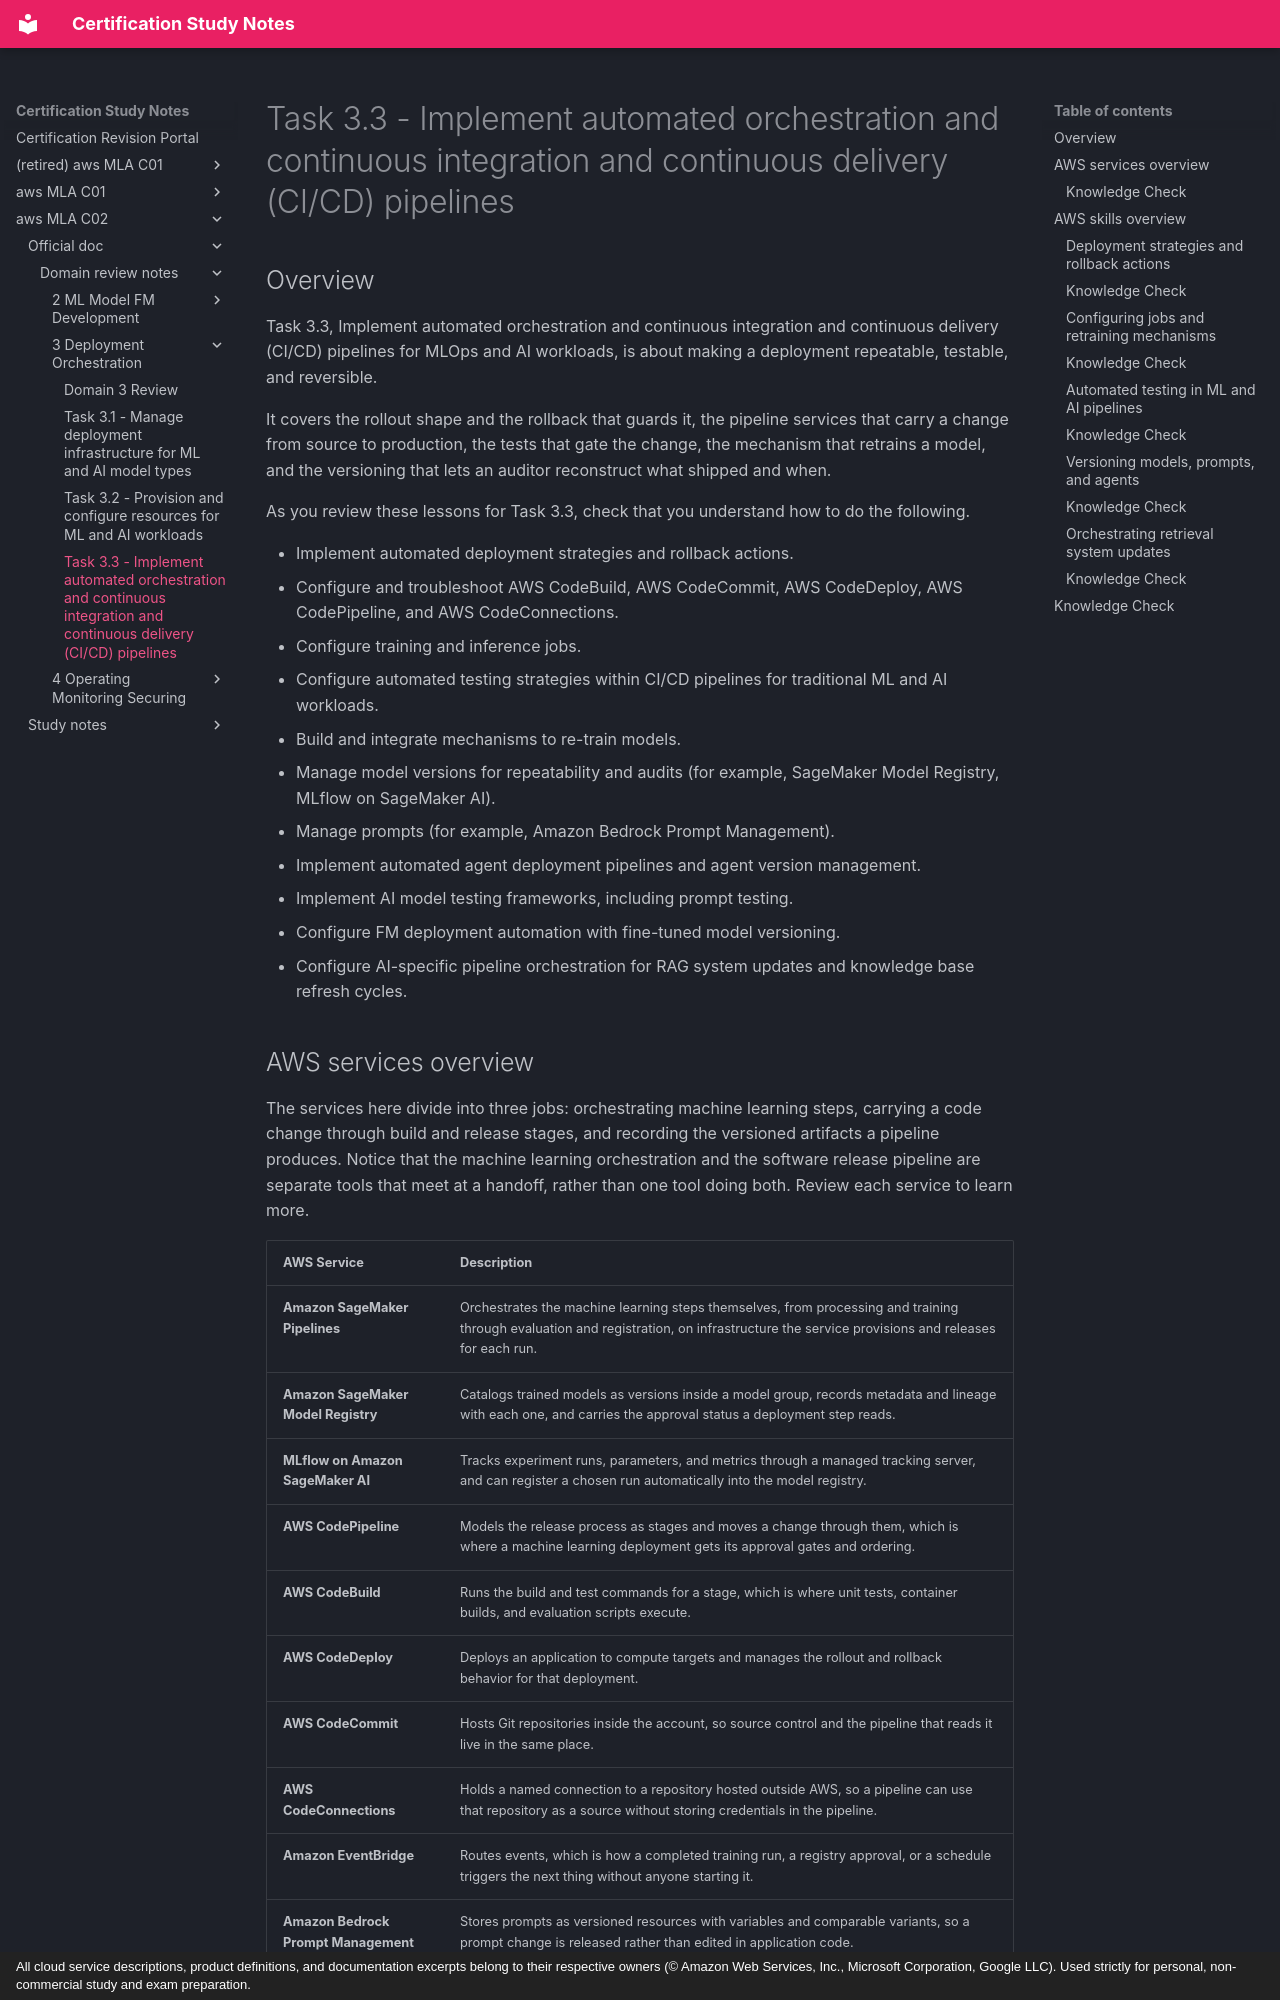

repository: monitus2022/cert_study_notes · page: aws_MLA_C02/official_doc/domain_review_notes/3_Deployment_Orchestration/3.3/index.html · generator: mkdocs · copyright: All cloud service descriptions, product definitions, and documentation excerpts belong to their respective owners (© Amazon Web Services, Inc., Microsoft Corporation, Google LLC). Used strictly for personal, non-commercial study and exam preparation.

# Task 3.3 - Implement automated orchestration and continuous integration and continuous delivery (CI/CD) pipelines

## Overview

Task 3.3, Implement automated orchestration and continuous integration and continuous delivery (CI/CD) pipelines for MLOps and AI workloads, is about making a deployment repeatable, testable, and reversible. 

It covers the rollout shape and the rollback that guards it, the pipeline services that carry a change from source to production, the tests that gate the change, the mechanism that retrains a model, and the versioning that lets an auditor reconstruct what shipped and when.

As you review these lessons for Task 3.3, check that you understand how to do the following.

- Implement automated deployment strategies and rollback actions.
- Configure and troubleshoot AWS CodeBuild, AWS CodeCommit, AWS CodeDeploy, AWS CodePipeline, and AWS CodeConnections.
- Configure training and inference jobs.
- Configure automated testing strategies within CI/CD pipelines for traditional ML and AI workloads.
- Build and integrate mechanisms to re-train models.
- Manage model versions for repeatability and audits (for example, SageMaker Model Registry, MLflow on SageMaker AI).
- Manage prompts (for example, Amazon Bedrock Prompt Management).
- Implement automated agent deployment pipelines and agent version management.
- Implement AI model testing frameworks, including prompt testing.
- Configure FM deployment automation with fine-tuned model versioning.
- Configure AI-specific pipeline orchestration for RAG system updates and knowledge base refresh cycles.

## AWS services overview
The services here divide into three jobs: orchestrating machine learning steps, carrying a code change through build and release stages, and recording the versioned artifacts a pipeline produces. Notice that the machine learning orchestration and the software release pipeline are separate tools that meet at a handoff, rather than one tool doing both. Review each service to learn more.

| AWS Service | Description |
| --- | --- |
| **Amazon SageMaker Pipelines** | Orchestrates the machine learning steps themselves, from processing and training through evaluation and registration, on infrastructure the service provisions and releases for each run. |
| **Amazon SageMaker Model Registry** | Catalogs trained models as versions inside a model group, records metadata and lineage with each one, and carries the approval status a deployment step reads. |
| **MLflow on Amazon SageMaker AI** | Tracks experiment runs, parameters, and metrics through a managed tracking server, and can register a chosen run automatically into the model registry. |
| **AWS CodePipeline** | Models the release process as stages and moves a change through them, which is where a machine learning deployment gets its approval gates and ordering. |
| **AWS CodeBuild** | Runs the build and test commands for a stage, which is where unit tests, container builds, and evaluation scripts execute. |
| **AWS CodeDeploy** | Deploys an application to compute targets and manages the rollout and rollback behavior for that deployment. |
| **AWS CodeCommit** | Hosts Git repositories inside the account, so source control and the pipeline that reads it live in the same place. |
| **AWS CodeConnections** | Holds a named connection to a repository hosted outside AWS, so a pipeline can use that repository as a source without storing credentials in the pipeline. |
| **Amazon EventBridge** | Routes events, which is how a completed training run, a registry approval, or a schedule triggers the next thing without anyone starting it. |
| **Amazon Bedrock Prompt Management** | Stores prompts as versioned resources with variables and comparable variants, so a prompt change is released rather than edited in application code. |
